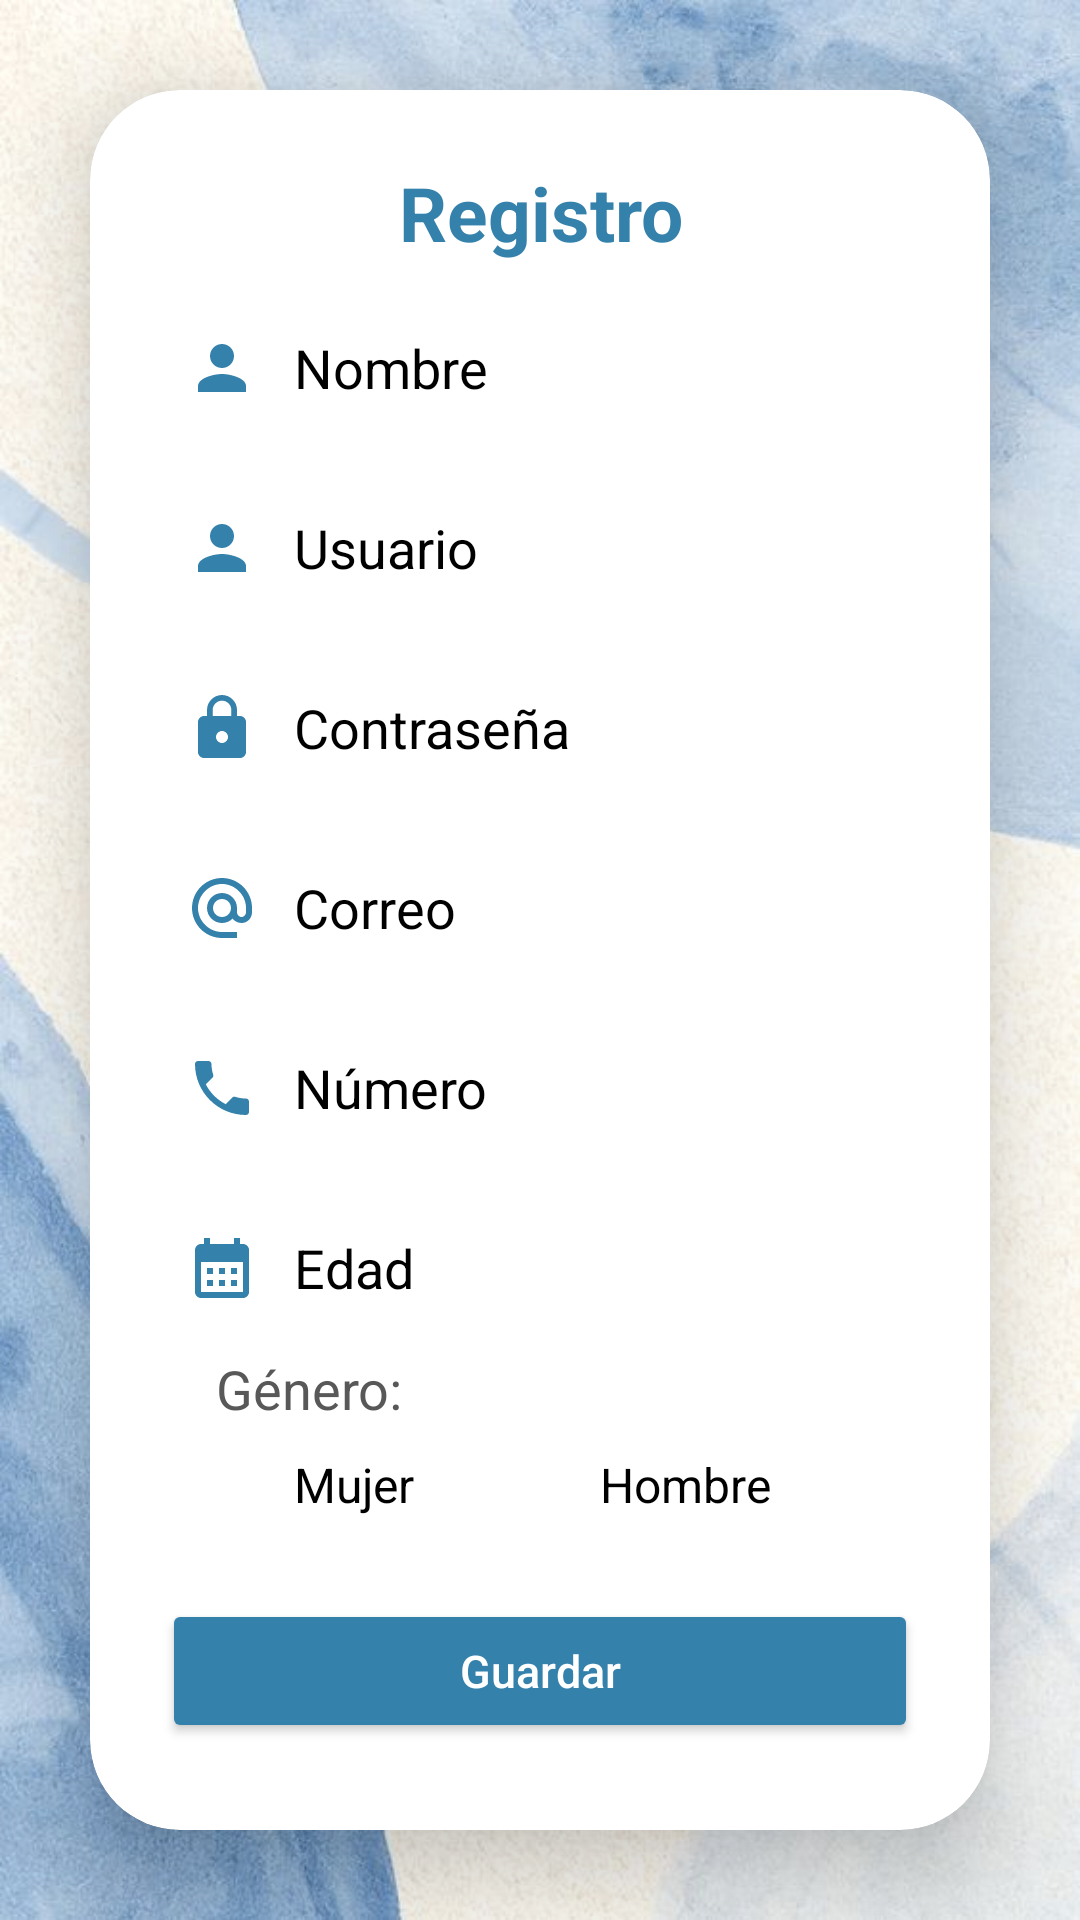

Reconstruct the res/layout file that produces this screen, plus the resources it refers to.
<!-- AndroidManifest.xml: application theme Theme.PrU2 -->
<!-- res/layout/activity_registro.xml -->
<?xml version="1.0" encoding="utf-8"?>
<LinearLayout xmlns:android="http://schemas.android.com/apk/res/android"
    xmlns:app="http://schemas.android.com/apk/res-auto"
    xmlns:tools="http://schemas.android.com/tools"
    android:layout_width="match_parent"
    android:layout_height="match_parent"
    tools:context=".Registro"
    android:orientation="vertical"
    android:gravity="center"
    android:background="@drawable/fondos">

    <androidx.cardview.widget.CardView
        android:layout_width="match_parent"
        android:layout_height="wrap_content"
        android:layout_margin="30dp"
        app:cardCornerRadius="30dp"
        app:cardElevation="20dp"
        app:cardBackgroundColor="@color/white">

        <LinearLayout
            android:layout_width="match_parent"
            android:layout_height="wrap_content"
            android:layout_gravity="center_horizontal"
            android:background="@drawable/cusedittext"
            android:orientation="vertical"
            android:padding="24dp">

            <TextView
                android:id="@+id/registroText"
                android:layout_width="match_parent"
                android:layout_height="wrap_content"
                android:text="Registro"
                android:textAlignment="center"
                android:textColor="@color/blue"
                android:textSize="25sp"
                android:textStyle="bold" />
            
            <EditText
                android:layout_width="match_parent"
                android:layout_height="40dp"
                android:id="@+id/nombreID"
                android:background="@drawable/cusedittext"
                android:layout_marginTop="15dp"
                android:padding="8dp"
                android:textColorHint="@color/black"
                android:hint="Nombre"
                android:drawableLeft="@drawable/baseline_person_24"
                android:textColor="@color/black"
                android:drawablePadding="12dp"/>

            <EditText
                android:layout_width="match_parent"
                android:layout_height="40dp"
                android:id="@+id/usuarioID"
                android:background="@drawable/cusedittext"
                android:layout_marginTop="20dp"
                android:padding="8dp"
                android:textColorHint="@color/black"
                android:hint="Usuario"
                android:drawableLeft="@drawable/baseline_person_24"
                android:textColor="@color/black"
                android:drawablePadding="12dp"/>

            <EditText
                android:layout_width="match_parent"
                android:layout_height="40dp"
                android:id="@+id/passwordID"
                android:background="@drawable/cusedittext"
                android:layout_marginTop="20dp"
                android:inputType="textPassword"
                android:padding="8dp"
                android:textColorHint="@color/black"
                android:hint="Contraseña"
                android:drawableLeft="@drawable/baseline_lock_24"
                android:textColor="@color/black"
                android:drawablePadding="12dp"/>

            <EditText
                android:layout_width="match_parent"
                android:layout_height="40dp"
                android:id="@+id/emailID"
                android:background="@drawable/cusedittext"
                android:layout_marginTop="20dp"
                android:inputType="textEmailAddress"
                android:padding="8dp"
                android:hint="Correo"
                android:textColorHint="@color/black"
                android:drawableLeft="@drawable/baseline_alternate_email_24"
                android:textColor="@color/black"
                android:drawablePadding="12dp"/>

            <EditText
                android:layout_width="match_parent"
                android:layout_height="40dp"
                android:id="@+id/numeroID"
                android:background="@drawable/cusedittext"
                android:layout_marginTop="20dp"
                android:inputType="number"
                android:padding="8dp"
                android:hint="Número"
                android:textColorHint="@color/black"
                android:drawableLeft="@drawable/baseline_local_phone_24"
                android:textColor="@color/black"
                android:drawablePadding="12dp"/>

            <EditText
                android:layout_width="match_parent"
                android:layout_height="40dp"
                android:id="@+id/edadID"
                android:background="@drawable/cusedittext"
                android:layout_marginTop="20dp"
                android:inputType="numberSigned"
                android:padding="8dp"
                android:hint="Edad"
                android:textColorHint="@color/black"
                android:drawableLeft="@drawable/baseline_calendar_month_24"
                android:textColor="@color/black"
                android:drawablePadding="12dp"/>

            <TextView
                android:id="@+id/generoText"
                android:layout_width="match_parent"
                android:layout_height="wrap_content"
                android:text="Género:"
                android:textColor="#585858"
                android:layout_marginTop="5dp"
                android:paddingLeft="18dp"
                android:textSize="18sp"
                android:paddingTop="3dp" />

            <RadioGroup
                android:layout_width="match_parent"
                android:layout_height="40dp"
                android:orientation="horizontal"
                android:background="@drawable/cusedittext">

                <RadioButton
                    android:id="@+id/rb1"
                    android:layout_width="wrap_content"
                    android:layout_height="wrap_content"
                    android:text="Mujer"
                    android:layout_marginLeft="12dp"
                    android:paddingRight="30dp"
                    android:textSize="16sp"
                    android:textColor="@color/black"/>

                <RadioButton
                    android:id="@+id/rb2"
                    android:layout_width="wrap_content"
                    android:layout_height="wrap_content"
                    android:text="Hombre"
                    android:textSize="16sp"
                    android:textColor="@color/black"/>
            </RadioGroup>

            <Button
                android:id="@+id/guardarID"
                android:layout_width="match_parent"
                android:layout_height="wrap_content"
                android:layout_marginTop="18dp"
                android:backgroundTint="@color/blue"
                android:text="Guardar"
                android:textAllCaps="false"
                android:textSize="15sp"
                android:textColor="@color/white"
                app:cornerRadius="20dp"/>


            <Button
                android:id="@+id/IniciarID"
                android:layout_width="match_parent"
                android:layout_height="wrap_content"
                android:layout_marginTop="5dp"
                android:backgroundTint="#115174"
                android:text="Iniciar sesión"
                android:textAllCaps="false"
                android:textColor="@color/white"
                android:textSize="15sp"
                app:cornerRadius="20dp"/>



        </LinearLayout>
    </androidx.cardview.widget.CardView>
</LinearLayout>
<!-- resources referenced by this layout -->
<resources>
  <color name="black">#FF000000</color>
  <color name="blue">#3481ac</color>
  <color name="white">#FFFFFFFF</color>
  <!-- drawable baseline_alternate_email_24 (drawable) -->
  <vector android:height="24dp" android:tint="#3481AC"
      android:viewportHeight="24" android:viewportWidth="24"
      android:width="24dp" xmlns:android="http://schemas.android.com/apk/res/android">
      <path android:fillColor="@android:color/white" android:pathData="M12,2C6.48,2 2,6.48 2,12s4.48,10 10,10h5v-2h-5c-4.34,0 -8,-3.66 -8,-8s3.66,-8 8,-8 8,3.66 8,8v1.43c0,0.79 -0.71,1.57 -1.5,1.57s-1.5,-0.78 -1.5,-1.57L17,12c0,-2.76 -2.24,-5 -5,-5s-5,2.24 -5,5 2.24,5 5,5c1.38,0 2.64,-0.56 3.54,-1.47 0.65,0.89 1.77,1.47 2.96,1.47 1.97,0 3.5,-1.6 3.5,-3.57L22,12c0,-5.52 -4.48,-10 -10,-10zM12,15c-1.66,0 -3,-1.34 -3,-3s1.34,-3 3,-3 3,1.34 3,3 -1.34,3 -3,3z"/>
  </vector>
  <!-- drawable baseline_calendar_month_24 (drawable) -->
  <vector android:height="24dp" android:tint="#3481AC"
      android:viewportHeight="24" android:viewportWidth="24"
      android:width="24dp" xmlns:android="http://schemas.android.com/apk/res/android">
      <path android:fillColor="@android:color/white" android:pathData="M19,4h-1V2h-2v2H8V2H6v2H5C3.89,4 3.01,4.9 3.01,6L3,20c0,1.1 0.89,2 2,2h14c1.1,0 2,-0.9 2,-2V6C21,4.9 20.1,4 19,4zM19,20H5V10h14V20zM9,14H7v-2h2V14zM13,14h-2v-2h2V14zM17,14h-2v-2h2V14zM9,18H7v-2h2V18zM13,18h-2v-2h2V18zM17,18h-2v-2h2V18z"/>
  </vector>
  <!-- drawable baseline_local_phone_24 (drawable) -->
  <vector android:height="24dp" android:tint="#3481AC"
      android:viewportHeight="24" android:viewportWidth="24"
      android:width="24dp" xmlns:android="http://schemas.android.com/apk/res/android">
      <path android:fillColor="@android:color/white" android:pathData="M6.62,10.79c1.44,2.83 3.76,5.14 6.59,6.59l2.2,-2.2c0.27,-0.27 0.67,-0.36 1.02,-0.24 1.12,0.37 2.33,0.57 3.57,0.57 0.55,0 1,0.45 1,1V20c0,0.55 -0.45,1 -1,1 -9.39,0 -17,-7.61 -17,-17 0,-0.55 0.45,-1 1,-1h3.5c0.55,0 1,0.45 1,1 0,1.25 0.2,2.45 0.57,3.57 0.11,0.35 0.03,0.74 -0.25,1.02l-2.2,2.2z"/>
  </vector>
  <!-- drawable baseline_lock_24 (drawable) -->
  <vector android:height="24dp" android:tint="#3481AC"
      android:viewportHeight="24" android:viewportWidth="24"
      android:width="24dp" xmlns:android="http://schemas.android.com/apk/res/android">
      <path android:fillColor="@android:color/white" android:pathData="M18,8h-1L17,6c0,-2.76 -2.24,-5 -5,-5S7,3.24 7,6v2L6,8c-1.1,0 -2,0.9 -2,2v10c0,1.1 0.9,2 2,2h12c1.1,0 2,-0.9 2,-2L20,10c0,-1.1 -0.9,-2 -2,-2zM12,17c-1.1,0 -2,-0.9 -2,-2s0.9,-2 2,-2 2,0.9 2,2 -0.9,2 -2,2zM15.1,8L8.9,8L8.9,6c0,-1.71 1.39,-3.1 3.1,-3.1 1.71,0 3.1,1.39 3.1,3.1v2z"/>
  </vector>
  <!-- drawable baseline_person_24 (drawable) -->
  <vector android:height="24dp" android:tint="#3481AC"
      android:viewportHeight="24" android:viewportWidth="24"
      android:width="24dp" xmlns:android="http://schemas.android.com/apk/res/android">
      <path android:fillColor="@android:color/white" android:pathData="M12,12c2.21,0 4,-1.79 4,-4s-1.79,-4 -4,-4 -4,1.79 -4,4 1.79,4 4,4zM12,14c-2.67,0 -8,1.34 -8,4v2h16v-2c0,-2.66 -5.33,-4 -8,-4z"/>
  </vector>
  <!-- drawable fondos: jpg bitmap (drawable, 74613 bytes) -->
  <style name="Theme.PrU2" parent="Theme.MaterialComponents.NoActionBar">
          
          <item name="colorPrimary">@color/purple_500</item>
          <item name="colorPrimaryVariant">@color/purple_700</item>
          <item name="colorOnPrimary">@color/white</item>
          
          <item name="colorSecondary">@color/teal_200</item>
          <item name="colorSecondaryVariant">@color/teal_700</item>
          <item name="colorOnSecondary">@color/black</item>
          
          <item name="android:statusBarColor">?attr/colorPrimaryVariant</item>
          
      </style>
  <color name="purple_500">#246C95</color>
  <color name="purple_700">#3481AC</color>
  <color name="teal_200">#FF03DAC5</color>
  <color name="teal_700">#FF018786</color>
</resources>
